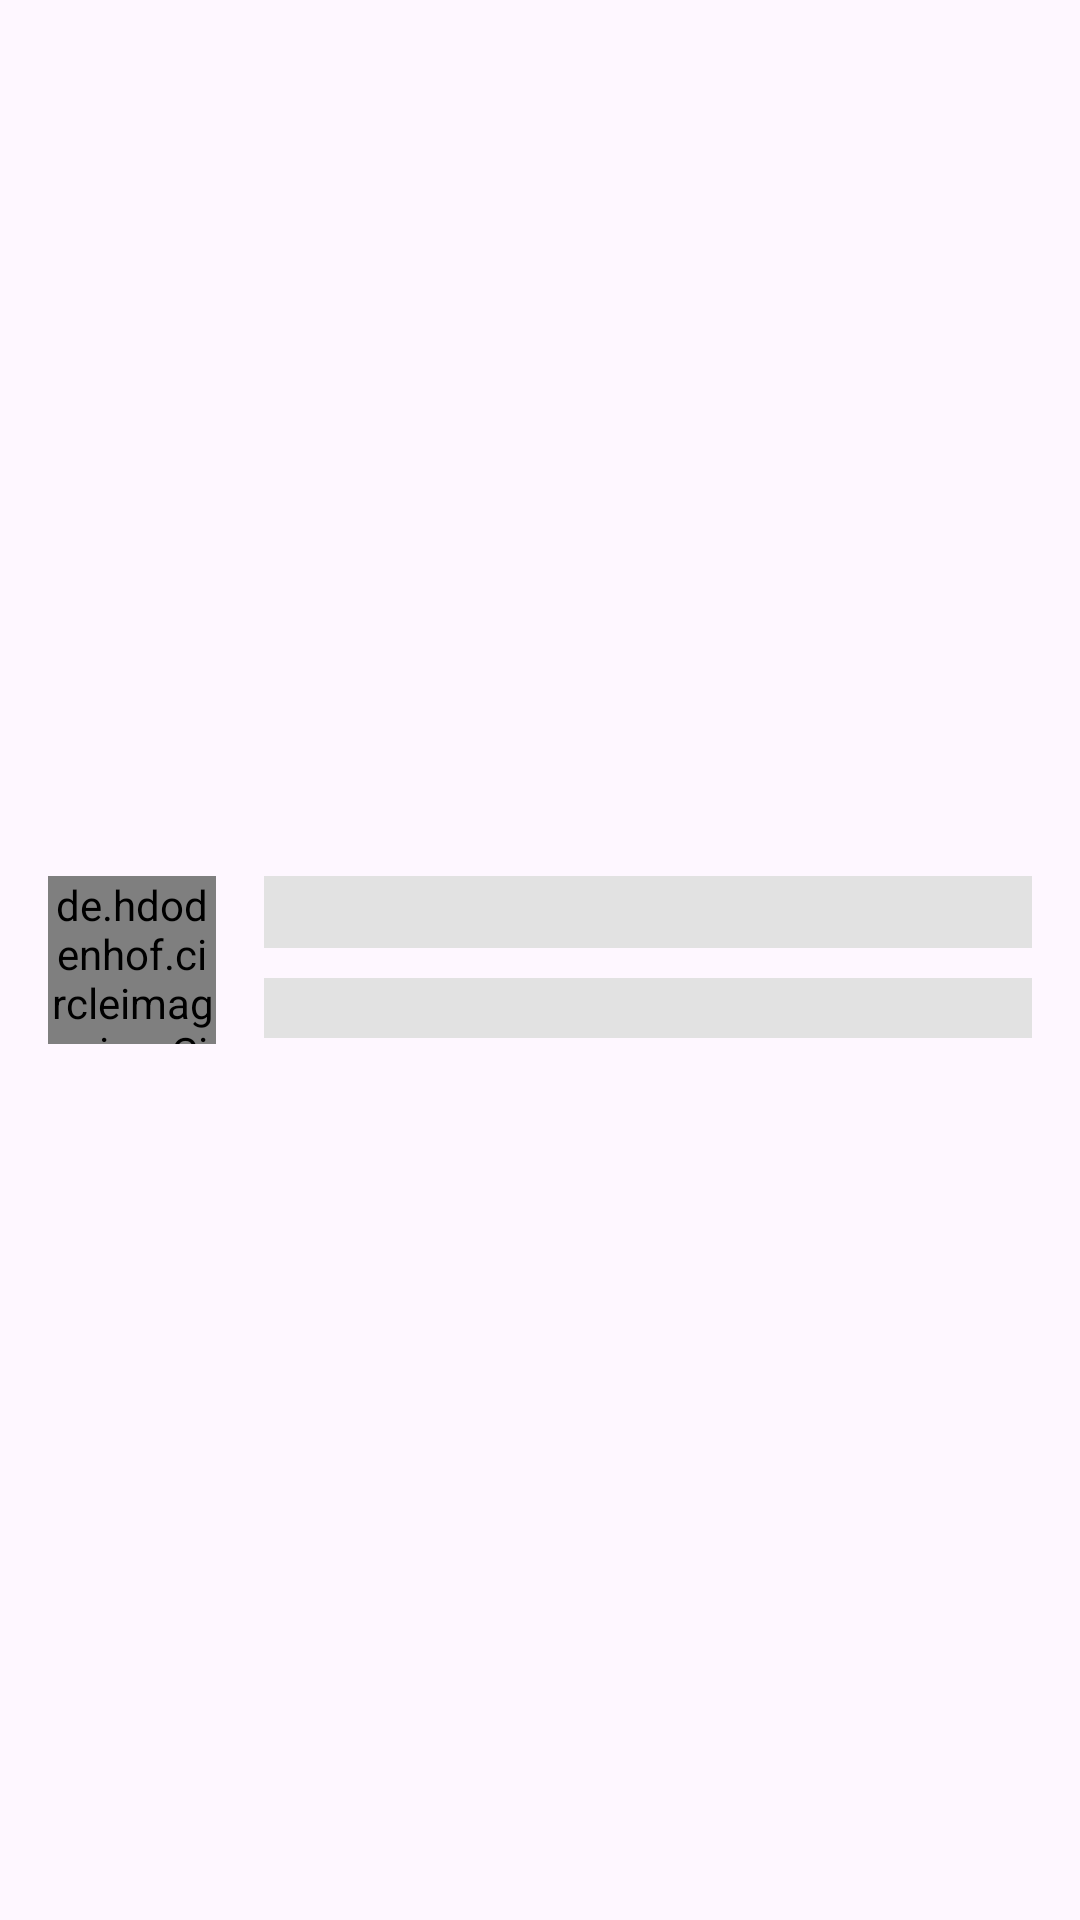

The Android layout XML behind this screen, and the referenced resources:
<!-- AndroidManifest.xml: application theme AppTheme -->
<!-- res/layout/pupil_item_shimmer.xml -->
<?xml version="1.0" encoding="utf-8"?>
<androidx.constraintlayout.widget.ConstraintLayout xmlns:android="http://schemas.android.com/apk/res/android"
    android:layout_width="match_parent"
    android:layout_height="wrap_content"
    xmlns:app="http://schemas.android.com/apk/res-auto">

    <de.hdodenhof.circleimageview.CircleImageView
        android:id="@+id/pupil_image_shimmer"
        android:layout_width="56dp"
        android:layout_height="56dp"
        android:layout_marginStart="16dp"
        android:layout_marginTop="8dp"
        android:layout_marginBottom="8dp"
        android:background="@color/shimmerColor"
        app:layout_constraintBottom_toBottomOf="parent"
        app:layout_constraintStart_toStartOf="parent"
        app:layout_constraintTop_toTopOf="parent" />

    <com.google.android.material.textview.MaterialTextView
        android:id="@+id/pupil_name"
        android:layout_width="0dp"
        android:layout_height="24dp"
        android:layout_marginStart="16dp"
        android:layout_marginEnd="16dp"
        android:background="@color/shimmerColor"
        app:layout_constraintEnd_toEndOf="parent"
        app:layout_constraintStart_toEndOf="@+id/pupil_image_shimmer"
        app:layout_constraintTop_toTopOf="@+id/pupil_image_shimmer" />

    <com.google.android.material.textview.MaterialTextView
        android:id="@+id/pupil_location"
        android:layout_width="0dp"
        android:layout_height="20dp"
        android:layout_marginTop="8dp"
        android:background="@color/shimmerColor"
        app:layout_constraintBottom_toBottomOf="@+id/pupil_image_shimmer"
        app:layout_constraintEnd_toEndOf="@+id/pupil_name"
        app:layout_constraintStart_toStartOf="@+id/pupil_name"
        app:layout_constraintTop_toBottomOf="@+id/pupil_name" />

</androidx.constraintlayout.widget.ConstraintLayout>
<!-- resources referenced by this layout -->
<resources>
  <color name="shimmerColor">#E2E2E2</color>
  <style name="AppTheme" parent="Theme.Material3.DayNight.NoActionBar">
  		
  		<item name="colorPrimary">@color/colorPrimary</item>
  		<item name="colorPrimaryDark">@color/colorPrimaryDark</item>
  		<item name="colorAccent">@color/colorAccent</item>
  	</style>
  <color name="colorPrimary">#1A78E5</color>
  <color name="colorPrimaryDark">#303F9F</color>
  <color name="colorAccent">#FF4081</color>
</resources>
